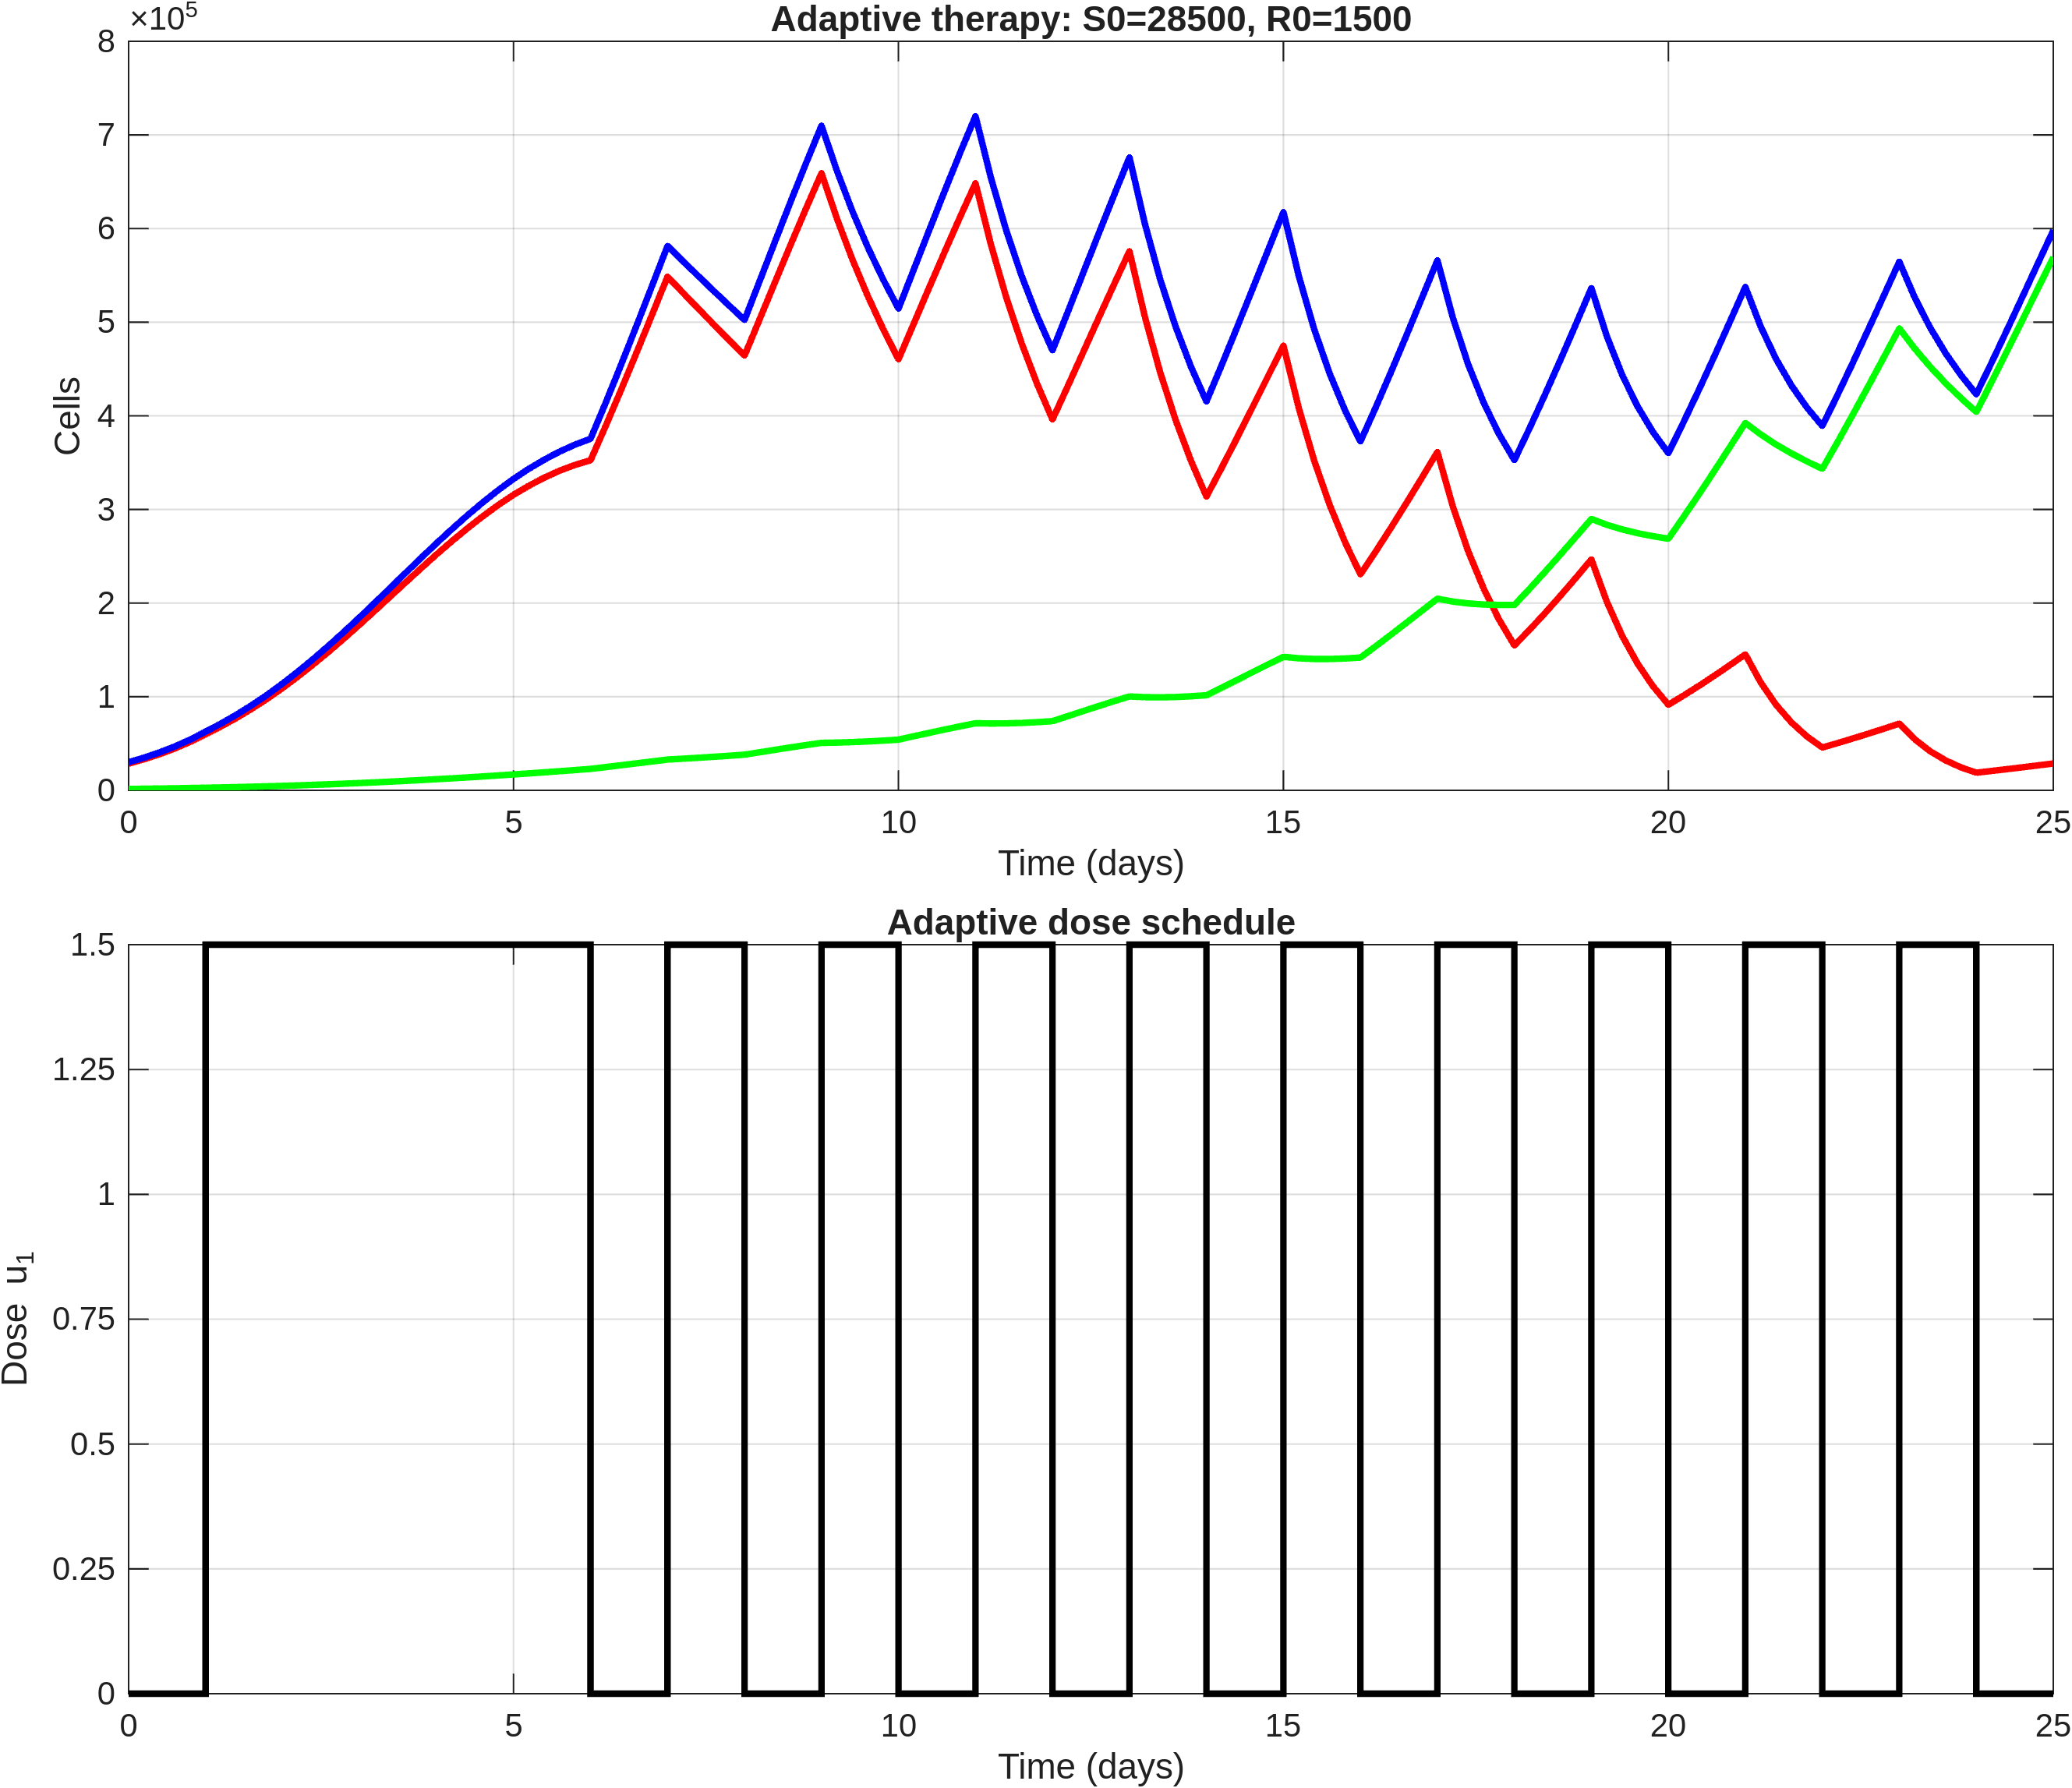

Data behind this chart, as committed beside it:
time, S, R, T, dose_u1
0, 28500, 1500, 30000, 0
0.2, 33161, 1698, 34859, 0
0.4, 38505, 1918, 40423, 0
0.6, 44667, 2166, 46833, 0
0.8, 51760, 2444, 54204, 0
1, 59914, 2755, 62669, 1.5
1.2, 68222, 3090, 71312, 1.5
1.4, 77270, 3455, 80726, 1.5
1.6, 87118, 3855, 90973, 1.5
1.8, 97779, 4293, 102072, 1.5
2, 109242, 4768, 114010, 1.5
2.2, 121576, 5290, 126866, 1.5
2.4, 134572, 5851, 140423, 1.5
2.6, 148183, 6452, 154635, 1.5
2.8, 162351, 7096, 169447, 1.5
3, 176973, 7784, 184757, 1.5
3.2, 191962, 8523, 200485, 1.5
3.4, 207107, 9303, 216411, 1.5
3.6, 222267, 10122, 232389, 1.5
3.8, 237295, 10982, 248277, 1.5
4, 252033, 11883, 263915, 1.5
4.2, 266219, 12829, 279048, 1.5
4.4, 279802, 13812, 293615, 1.5
4.6, 292690, 14828, 307518, 1.5
4.8, 304691, 15878, 320569, 1.5
5, 315682, 16963, 332645, 1.5
5.2, 325380, 18087, 343467, 1.5
5.4, 333956, 19242, 353198, 1.5
5.6, 341421, 20427, 361848, 1.5
5.8, 347631, 21643, 369275, 1.5
6, 352560, 22893, 375453, 0
6.2, 389768, 24847, 414615, 0
6.4, 428360, 26839, 455200, 0
6.6, 467923, 28852, 496775, 0
6.8, 508158, 30868, 539025, 0
7, 548634, 32866, 581500, 1.5
7.2, 531474, 33797, 565271, 1.5
7.4, 514449, 34782, 549231, 1.5
7.6, 497563, 35820, 533383, 1.5
7.8, 480834, 36920, 517754, 1.5
8, 464272, 38085, 502357, 0
8.2, 503885, 40718, 544603, 0
8.4, 543588, 43320, 586909, 0
8.6, 582961, 45869, 628830, 0
8.8, 621635, 48345, 669980, 0
9, 659167, 50722, 709889, 1.5
9.2, 610724, 51026, 661751, 1.5
9.4, 567237, 51529, 618766, 1.5
9.6, 528090, 52221, 580311, 1.5
9.8, 492663, 53092, 545755, 1.5
10, 460348, 54128, 514476, 0
10.2, 498770, 57790, 556560, 0
10.4, 537171, 61400, 598571, 0
10.6, 575194, 64934, 640127, 0
10.8, 612417, 68354, 680772, 0
11, 648456, 71630, 720086, 1.5
11.2, 583079, 71376, 654456, 1.5
11.4, 526454, 71502, 597955, 1.5
11.6, 477315, 71992, 549307, 1.5
11.8, 434237, 72793, 507030, 1.5
... 66 more rows
